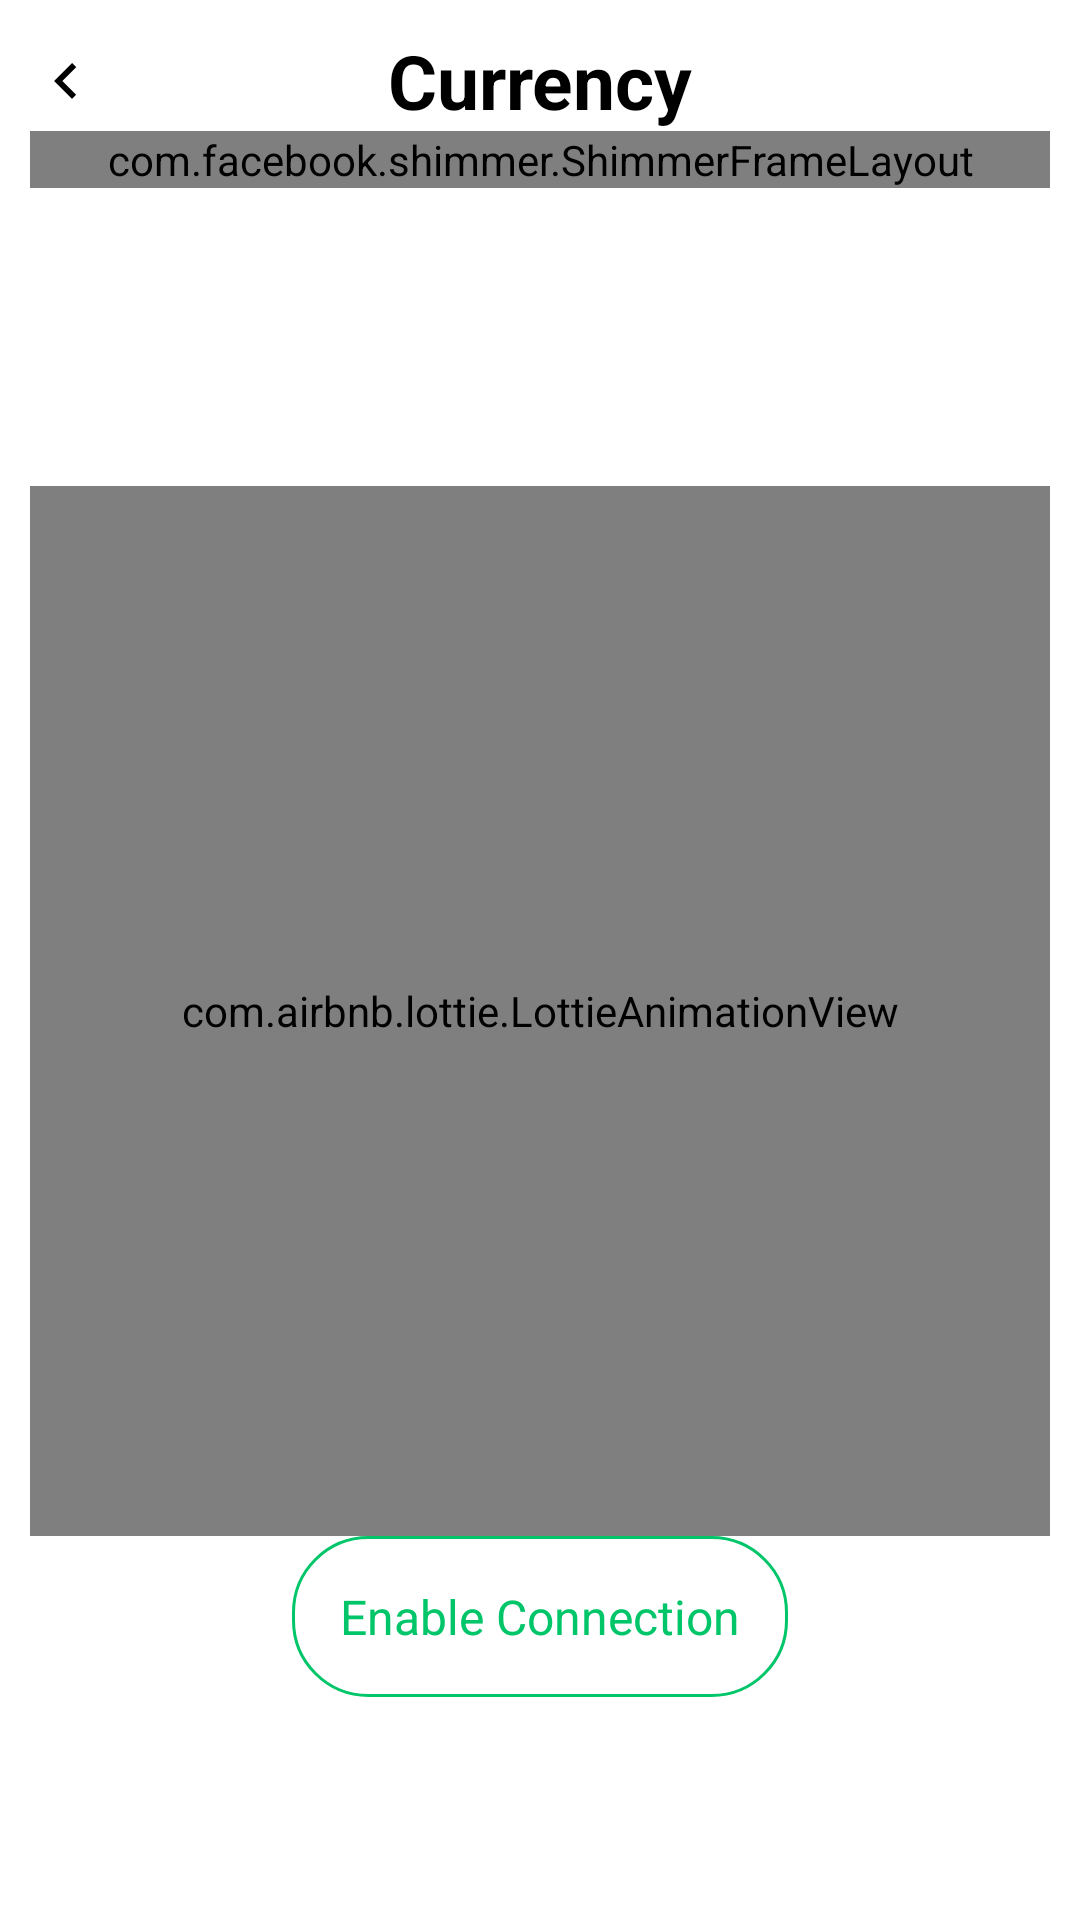

Produce the Android XML layout that renders to this screen, including the resource entries it uses.
<!-- AndroidManifest.xml: application theme Theme.ClickBuy -->
<!-- res/layout/fragment_currency.xml -->
<?xml version="1.0" encoding="utf-8"?>
<androidx.constraintlayout.widget.ConstraintLayout xmlns:android="http://schemas.android.com/apk/res/android"
    xmlns:app="http://schemas.android.com/apk/res-auto"
    xmlns:tools="http://schemas.android.com/tools"
    android:id="@+id/ConstraintLayout_CurrencyFragment"
    android:layout_width="match_parent"
    android:layout_height="match_parent"
    android:layout_marginTop="20sp"
    android:padding="10sp"
    tools:context=".currency.view.CurrencyFragment">

    <TextView
        android:id="@+id/textView"
        android:layout_width="wrap_content"
        android:layout_height="wrap_content"
        android:text="@string/currency"
        android:textColor="@color/black"
        android:textSize="25sp"
        android:textStyle="bold"
        app:layout_constraintEnd_toEndOf="parent"
        app:layout_constraintStart_toStartOf="parent"
        app:layout_constraintTop_toTopOf="parent" />

    <ImageView
        android:id="@+id/arrow_back_imageView"
        android:layout_width="wrap_content"
        android:layout_height="wrap_content"
        android:contentDescription="@string/go_back"
        android:src="@drawable/ic_arrow_left"
        app:layout_constraintBottom_toBottomOf="@id/textView"
        app:layout_constraintStart_toStartOf="parent"
        app:layout_constraintTop_toTopOf="@id/textView" />

    <include
        layout="@layout/no_connection_view"
        android:layout_width="match_parent"
        android:layout_height="0dp"
        app:layout_constraintBottom_toBottomOf="parent"
        app:layout_constraintEnd_toEndOf="parent"
        app:layout_constraintStart_toStartOf="parent"
        app:layout_constraintTop_toBottomOf="@id/textView" />

    <include
        layout="@layout/shimmer_animation_layout"
        android:layout_width="match_parent"
        android:layout_height="0dp"
        app:layout_constraintTop_toBottomOf="@+id/textView" />

    <androidx.recyclerview.widget.RecyclerView
        android:id="@+id/recyclerView_currency"
        android:layout_width="match_parent"
        android:layout_height="0dp"
        android:layout_marginTop="10sp"
        android:visibility="gone"
        app:layout_constraintBottom_toBottomOf="parent"
        app:layout_constraintTop_toBottomOf="@id/textView"
        tools:listitem="@layout/custom_row_currency" />
</androidx.constraintlayout.widget.ConstraintLayout>
<!-- res/layout/no_connection_view.xml (included above) -->
<?xml version="1.0" encoding="utf-8"?>
<androidx.constraintlayout.widget.ConstraintLayout xmlns:android="http://schemas.android.com/apk/res/android"
    xmlns:app="http://schemas.android.com/apk/res-auto"
    xmlns:tools="http://schemas.android.com/tools"
    android:layout_width="match_parent"
    android:layout_height="match_parent">

    <com.airbnb.lottie.LottieAnimationView
        android:id="@+id/no_internet_animation"
        android:layout_width="match_parent"
        android:layout_height="350dp"
        app:layout_constraintBottom_toBottomOf="parent"
        app:layout_constraintEnd_toEndOf="parent"
        app:layout_constraintStart_toStartOf="parent"
        app:layout_constraintTop_toTopOf="parent"
        app:lottie_autoPlay="true"
        app:lottie_loop="true"
        app:lottie_rawRes="@raw/no_internet"
        tools:ignore="ImageContrastCheck" />


    <TextView
        android:id="@+id/enable_connection"
        android:layout_width="wrap_content"
        android:layout_height="wrap_content"
        android:text="@string/enable_connection"
        android:textColor="@color/light_green"
        android:padding="16dp"
        android:background="@drawable/spinner_shape"
        android:textSize="16sp"
        app:layout_constraintEnd_toEndOf="parent"
        app:layout_constraintStart_toStartOf="parent"
        app:layout_constraintTop_toBottomOf="@+id/no_internet_animation" />

</androidx.constraintlayout.widget.ConstraintLayout>
<!-- res/layout/shimmer_animation_layout.xml (included above) -->
<?xml version="1.0" encoding="utf-8"?>
<androidx.constraintlayout.widget.ConstraintLayout xmlns:android="http://schemas.android.com/apk/res/android"
    android:layout_width="match_parent"
    android:layout_height="match_parent">

    <com.facebook.shimmer.ShimmerFrameLayout
        android:id="@+id/shimmer_frame_layout"
        android:layout_width="match_parent"
        android:layout_height="match_parent"
        android:layout_gravity="center"
        android:orientation="vertical">

        
        <LinearLayout
            android:layout_width="match_parent"
            android:layout_height="wrap_content"
            android:orientation="vertical">

            <include layout="@layout/shimmer_placeholder_layout" />

            <include layout="@layout/shimmer_placeholder_layout" />

            <include layout="@layout/shimmer_placeholder_layout" />

            <include layout="@layout/shimmer_placeholder_layout" />

            <include layout="@layout/shimmer_placeholder_layout" />

            <include layout="@layout/shimmer_placeholder_layout" />

            <include layout="@layout/shimmer_placeholder_layout" />

            <include layout="@layout/shimmer_placeholder_layout" />

            <include layout="@layout/shimmer_placeholder_layout" />

            <include layout="@layout/shimmer_placeholder_layout" />

            <include layout="@layout/shimmer_placeholder_layout" />

            <include layout="@layout/shimmer_placeholder_layout" />

            <include layout="@layout/shimmer_placeholder_layout" />

            <include layout="@layout/shimmer_placeholder_layout" />

            <include layout="@layout/shimmer_placeholder_layout" />
        </LinearLayout>
    </com.facebook.shimmer.ShimmerFrameLayout>
</androidx.constraintlayout.widget.ConstraintLayout>
<!-- res/layout/custom_row_currency.xml (included above) -->
<?xml version="1.0" encoding="utf-8"?>
<androidx.constraintlayout.widget.ConstraintLayout xmlns:android="http://schemas.android.com/apk/res/android"
    xmlns:app="http://schemas.android.com/apk/res-auto"
    android:id="@+id/currency_constraintLayout"
    android:layout_width="match_parent"
    android:layout_height="wrap_content"
    android:layout_margin="20dp"
    android:padding="5sp">


    <TextView
        android:id="@+id/currency_textView"
        android:layout_width="wrap_content"
        android:layout_height="wrap_content"
        android:text="EGP"
        android:textAlignment="center"
        android:textColor="@color/black"
        android:textSize="30sp"
        android:textStyle="bold"
        app:layout_constraintStart_toStartOf="parent"
        app:layout_constraintTop_toTopOf="parent" />


    <ImageView
        android:id="@+id/checked_imageView"
        android:layout_width="40sp"
        android:layout_height="40sp"
        android:layout_alignParentEnd="true"
        android:src="@drawable/ic_check"
        app:layout_constraintBottom_toBottomOf="parent"
        app:layout_constraintEnd_toEndOf="parent"
        app:layout_constraintTop_toTopOf="parent"
        android:visibility="invisible"/>


</androidx.constraintlayout.widget.ConstraintLayout>
<!-- res/layout/shimmer_placeholder_layout.xml (included above) -->
<?xml version="1.0" encoding="utf-8"?>
<androidx.constraintlayout.widget.ConstraintLayout xmlns:android="http://schemas.android.com/apk/res/android"
    xmlns:app="http://schemas.android.com/apk/res-auto"
    xmlns:tools="http://schemas.android.com/tools"
    android:id="@+id/container"
    android:layout_width="match_parent"
    android:layout_height="80dp"
    android:layout_margin="15sp">

    <ImageView
        android:id="@+id/imageViewAvatar"
        android:layout_width="80dp"
        android:layout_height="0dp"
        android:background="@color/shimmer_color"
        android:padding="4dp"
        android:src="@drawable/default_image"
        app:layout_constraintBottom_toBottomOf="parent"
        app:layout_constraintStart_toStartOf="parent"
        app:layout_constraintTop_toTopOf="parent" />

    <androidx.appcompat.widget.AppCompatTextView
        android:id="@+id/textViewUserName"
        style="@style/TextAppearance.AppCompat.Large"
        android:layout_width="0dp"
        android:layout_height="40sp"
        android:layout_marginStart="8dp"
        android:layout_marginTop="4dp"
        android:background="@color/shimmer_color"
        app:layout_constraintEnd_toEndOf="parent"
        app:layout_constraintStart_toEndOf="@+id/imageViewAvatar"
        app:layout_constraintTop_toTopOf="parent"
        tools:text="item name" />

    <androidx.appcompat.widget.AppCompatTextView
        android:id="@+id/textViewUserEmail"
        android:layout_width="0dp"
        android:layout_height="40sp"
        android:background="@color/shimmer_color"
        app:layout_constraintEnd_toEndOf="parent"
        app:layout_constraintStart_toStartOf="@+id/textViewUserName"
        app:layout_constraintTop_toBottomOf="@+id/textViewUserName"
        tools:text="item price" />
</androidx.constraintlayout.widget.ConstraintLayout>
<!-- resources referenced by this layout -->
<resources>
  <color name="black">#FF000000</color>
  <color name="light_green">#00C569</color>
  <color name="shimmer_color">#747877</color>
  <!-- drawable ic_arrow_left (drawable) -->
  <?xml version="1.0" encoding="utf-8"?>
  <vector xmlns:android="http://schemas.android.com/apk/res/android"
      android:width="24dp"
      android:height="24dp"
      android:tint="#000000"
      android:viewportWidth="24"
      android:viewportHeight="24">
      <path
          android:fillColor="@android:color/white"
          android:pathData="M15.41,16.59L10.83,12l4.58,-4.59L14,6l-6,6 6,6 1.41,-1.41z" />
  </vector>
  <!-- drawable ic_check (drawable) -->
  <?xml version="1.0" encoding="utf-8"?>
  <vector xmlns:android="http://schemas.android.com/apk/res/android"
      android:width="24dp"
      android:height="24dp"
      android:tint="#000000"
      android:viewportWidth="24"
      android:viewportHeight="24">
      <path
          android:fillColor="@android:color/white"
          android:pathData="M9,16.17L4.83,12l-1.42,1.41L9,19 21,7l-1.41,-1.41z" />
  </vector>
  <!-- drawable spinner_shape (drawable) -->
  <?xml version="1.0" encoding="utf-8"?>
  <shape android:shape="rectangle" xmlns:android="http://schemas.android.com/apk/res/android">
  
      <solid android:color="@color/white"/>
      <corners android:radius="25dp"/>
      <stroke android:width="1dp" android:color="@color/light_green"/>
  </shape>
  <string name="currency">Currency</string>
  <string name="enable_connection">Enable Connection</string>
  <string name="go_back">Go back</string>
  <style name="Theme.ClickBuy" parent="Theme.MaterialComponents.DayNight.NoActionBar">
          
          <item name="colorPrimary">@color/purple_500</item>
          <item name="colorPrimaryVariant">@color/purple_700</item>
          <item name="colorOnPrimary">@color/white</item>
          
          <item name="colorSecondary">@color/teal_200</item>
          <item name="colorSecondaryVariant">@color/teal_700</item>
          <item name="colorOnSecondary">@color/black</item>
          
          <item name="android:statusBarColor" tools:targetApi="l">#C0C5C2</item>
          
      </style>
  <color name="white">#FFFFFFFF</color>
  <color name="purple_500">#00C569</color>
  <color name="purple_700">#00C569</color>
  <color name="teal_200">#00C569</color>
  <color name="teal_700">#00C569</color>
</resources>
